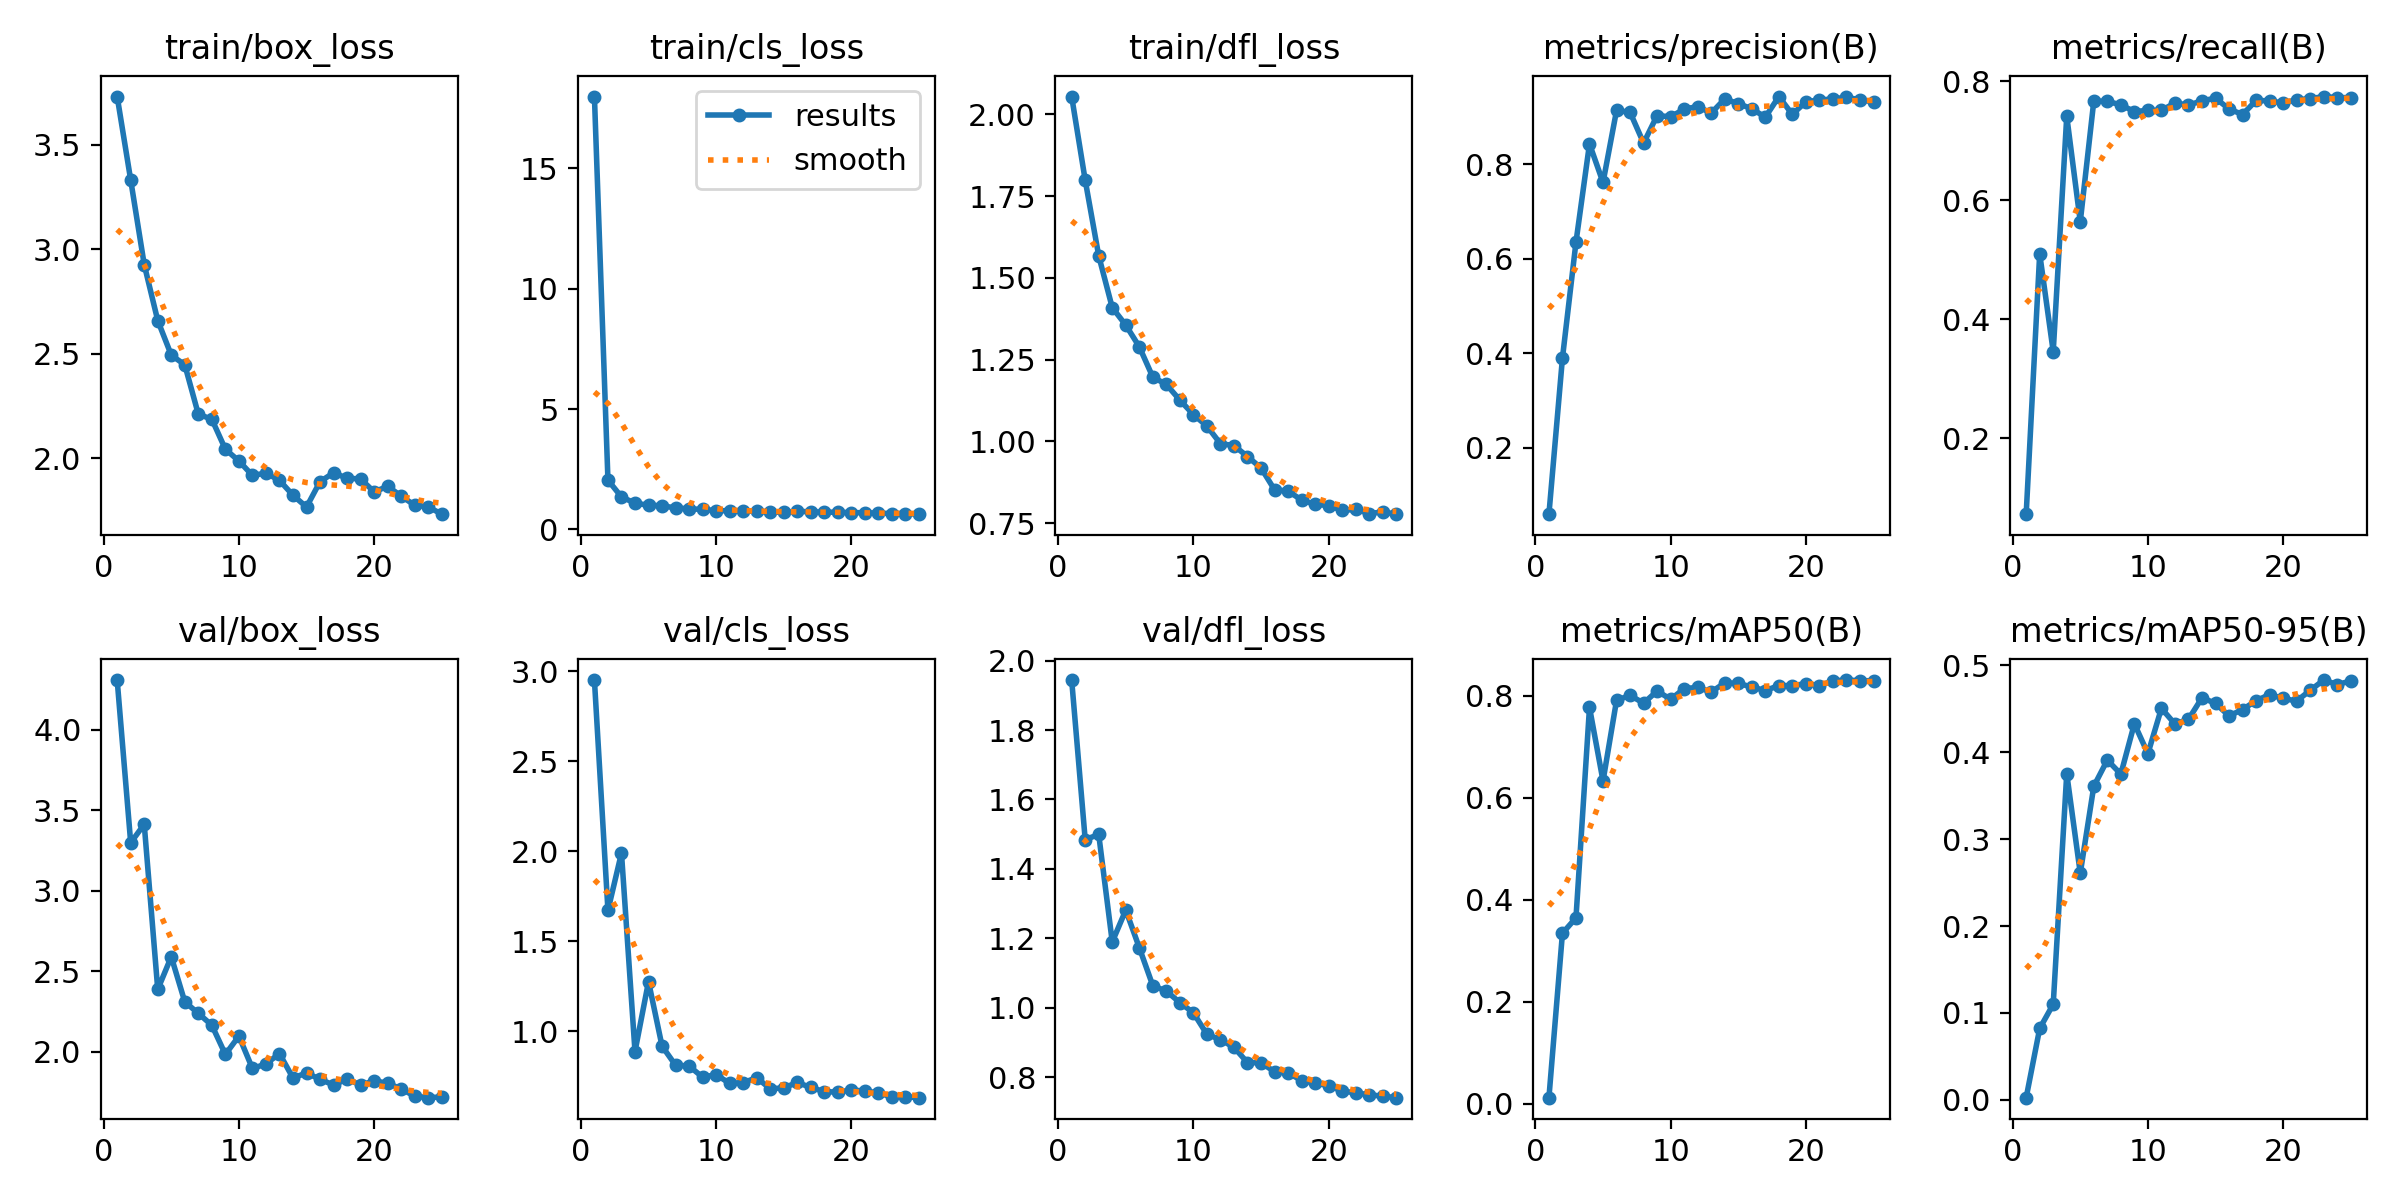

Source data for this figure (header and first rows):
epoch, time, train/box_loss, train/cls_loss, train/dfl_loss, metrics/precision(B), metrics/recall(B), metrics/mAP50(B), metrics/mAP50-95(B), val/box_loss, val/cls_loss, val/dfl_loss, lr/pg0, lr/pg1, lr/pg2
1, 255.3, 3.73, 17.98, 2.054, 0.0598, 0.07194, 0.01228, 0.00251, 4.308, 2.952, 1.944, 0.000665, 0.000665, 0.000665
2, 455, 3.331, 2.048, 1.799, 0.3901, 0.5099, 0.3344, 0.08214, 3.297, 1.671, 1.484, 0.001279, 0.001279, 0.001279
3, 653.7, 2.926, 1.349, 1.567, 0.6354, 0.3453, 0.3646, 0.11, 3.412, 1.99, 1.499, 0.00184, 0.00184, 0.00184
4, 852.3, 2.659, 1.091, 1.409, 0.8434, 0.7412, 0.777, 0.3753, 2.386, 0.8869, 1.189, 0.001762, 0.001762, 0.001762
5, 1051, 2.493, 1.004, 1.356, 0.7618, 0.5638, 0.6328, 0.2608, 2.589, 1.276, 1.281, 0.001683, 0.001683, 0.001683
6, 1249, 2.447, 0.9849, 1.289, 0.9142, 0.7668, 0.7907, 0.3608, 2.309, 0.917, 1.173, 0.001604, 0.001604, 0.001604
7, 1448, 2.21, 0.8899, 1.197, 0.9103, 0.7662, 0.8006, 0.3909, 2.237, 0.8107, 1.063, 0.001525, 0.001525, 0.001525
8, 1646, 2.186, 0.8592, 1.174, 0.8451, 0.7604, 0.7852, 0.3748, 2.164, 0.8065, 1.048, 0.001446, 0.001446, 0.001446
9, 1845, 2.043, 0.83, 1.126, 0.9035, 0.749, 0.8092, 0.4327, 1.982, 0.7442, 1.015, 0.001366, 0.001366, 0.001366
10, 2043, 1.987, 0.7844, 1.082, 0.9008, 0.7511, 0.7928, 0.3983, 2.096, 0.7583, 0.9853, 0.001287, 0.001287, 0.001287
11, 2241, 1.918, 0.7733, 1.047, 0.9171, 0.7509, 0.8137, 0.4504, 1.895, 0.71, 0.9235, 0.001208, 0.001208, 0.001208
12, 2440, 1.929, 0.7711, 0.9931, 0.9224, 0.7635, 0.8162, 0.4324, 1.923, 0.7138, 0.9079, 0.001129, 0.001129, 0.001129
13, 2638, 1.894, 0.7491, 0.9874, 0.9086, 0.76, 0.807, 0.4378, 1.987, 0.7416, 0.8858, 0.00105, 0.00105, 0.00105
14, 2837, 1.823, 0.7287, 0.9538, 0.9385, 0.7671, 0.8251, 0.4626, 1.836, 0.6797, 0.8418, 0.0009704, 0.0009704, 0.0009704
15, 3037, 1.766, 0.7062, 0.9189, 0.9286, 0.7716, 0.8239, 0.4562, 1.867, 0.6851, 0.8414, 0.0008912, 0.0008912, 0.0008912
16, 3236, 1.888, 0.7492, 0.8521, 0.9178, 0.7533, 0.817, 0.4417, 1.828, 0.715, 0.8156, 0.000812, 0.000812, 0.000812
17, 3435, 1.93, 0.7338, 0.8482, 0.8999, 0.744, 0.81, 0.4491, 1.792, 0.6871, 0.8124, 0.0007328, 0.0007328, 0.0007328
18, 3634, 1.904, 0.7165, 0.8208, 0.9436, 0.7677, 0.8197, 0.4592, 1.83, 0.6641, 0.7901, 0.0006536, 0.0006536, 0.0006536
19, 3833, 1.901, 0.7146, 0.8074, 0.9058, 0.7671, 0.8196, 0.4662, 1.792, 0.6615, 0.7827, 0.0005744, 0.0005744, 0.0005744
20, 4032, 1.839, 0.6955, 0.8041, 0.9329, 0.7633, 0.8236, 0.4618, 1.818, 0.6734, 0.7753, 0.0004952, 0.0004952, 0.0004952
21, 4231, 1.866, 0.6947, 0.7889, 0.936, 0.7689, 0.8194, 0.4589, 1.804, 0.6672, 0.7596, 0.000416, 0.000416, 0.000416
22, 4429, 1.819, 0.6772, 0.7924, 0.9388, 0.7707, 0.8288, 0.4712, 1.768, 0.6569, 0.7548, 0.0003368, 0.0003368, 0.0003368
23, 4639, 1.775, 0.6591, 0.7793, 0.9419, 0.7743, 0.8306, 0.483, 1.723, 0.6342, 0.7491, 0.0002576, 0.0002576, 0.0002576
24, 4838, 1.767, 0.6604, 0.7845, 0.9367, 0.7725, 0.8293, 0.4778, 1.714, 0.636, 0.745, 0.0001784, 0.0001784, 0.0001784
25, 5037, 1.732, 0.6333, 0.7776, 0.9322, 0.7725, 0.8292, 0.482, 1.718, 0.6305, 0.7408, 9.92e-05, 9.92e-05, 9.92e-05
